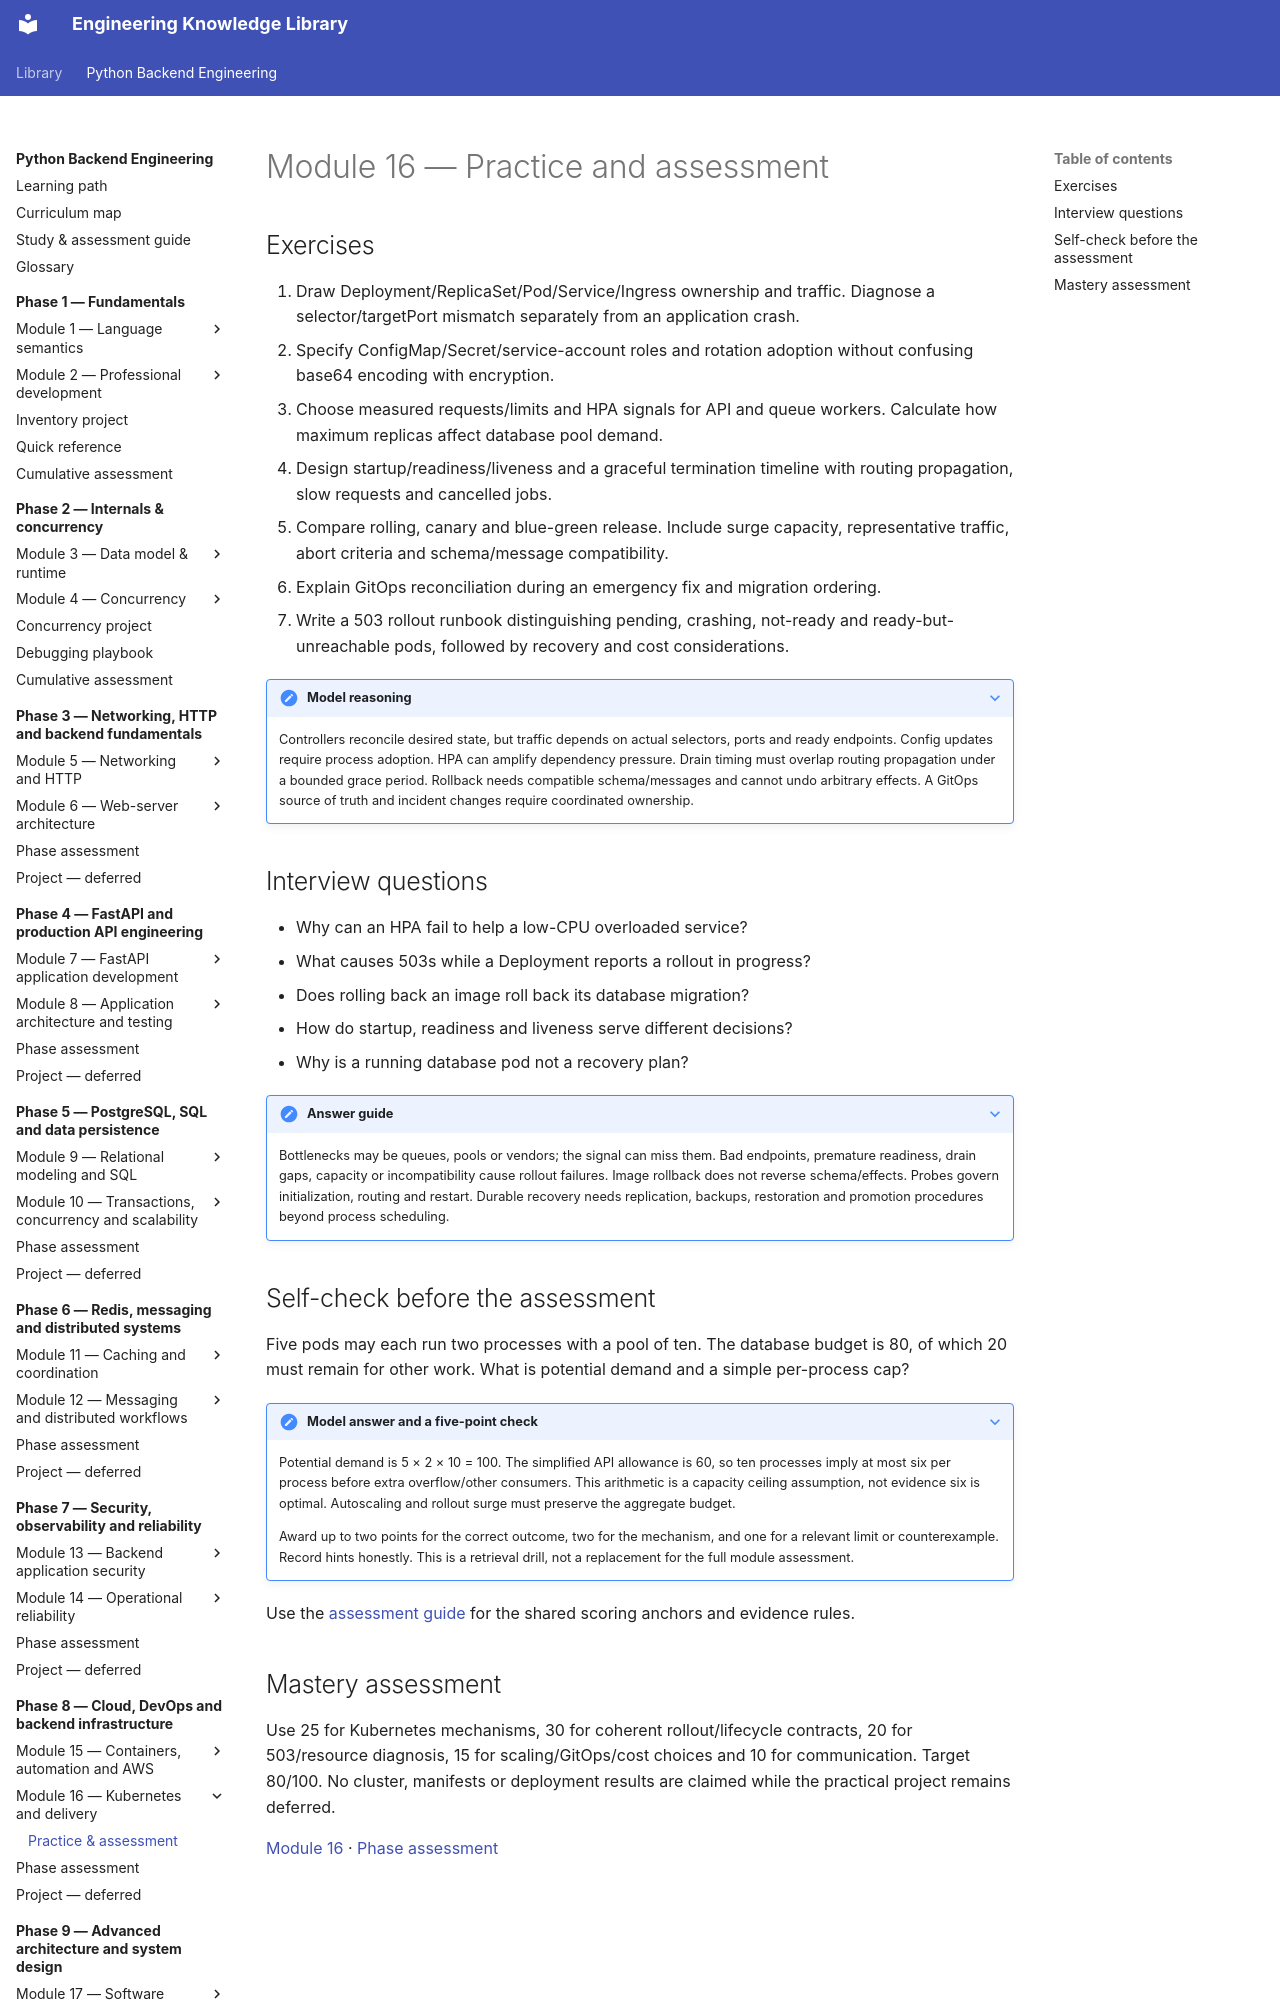

repository: NazarbayND/knowledgebase · page: python-backend-engineering/phase-8/module-16/practice/index.html · generator: mkdocs

# Module 16 — Practice and assessment

## Exercises

1. Draw Deployment/ReplicaSet/Pod/Service/Ingress ownership and traffic. Diagnose
   a selector/targetPort mismatch separately from an application crash.
2. Specify ConfigMap/Secret/service-account roles and rotation adoption without
   confusing base64 encoding with encryption.
3. Choose measured requests/limits and HPA signals for API and queue workers.
   Calculate how maximum replicas affect database pool demand.
4. Design startup/readiness/liveness and a graceful termination timeline with
   routing propagation, slow requests and cancelled jobs.
5. Compare rolling, canary and blue-green release. Include surge capacity,
   representative traffic, abort criteria and schema/message compatibility.
6. Explain GitOps reconciliation during an emergency fix and migration ordering.
7. Write a 503 rollout runbook distinguishing pending, crashing, not-ready and
   ready-but-unreachable pods, followed by recovery and cost considerations.

??? note "Model reasoning"
    Controllers reconcile desired state, but traffic depends on actual selectors,
    ports and ready endpoints. Config updates require process adoption. HPA can
    amplify dependency pressure. Drain timing must overlap routing propagation
    under a bounded grace period. Rollback needs compatible schema/messages and
    cannot undo arbitrary effects. A GitOps source of truth and incident changes
    require coordinated ownership.

## Interview questions

- Why can an HPA fail to help a low-CPU overloaded service?
- What causes 503s while a Deployment reports a rollout in progress?
- Does rolling back an image roll back its database migration?
- How do startup, readiness and liveness serve different decisions?
- Why is a running database pod not a recovery plan?

??? note "Answer guide"
    Bottlenecks may be queues, pools or vendors; the signal can miss them. Bad
    endpoints, premature readiness, drain gaps, capacity or incompatibility cause
    rollout failures. Image rollback does not reverse schema/effects. Probes govern
    initialization, routing and restart. Durable recovery needs replication,
    backups, restoration and promotion procedures beyond process scheduling.
